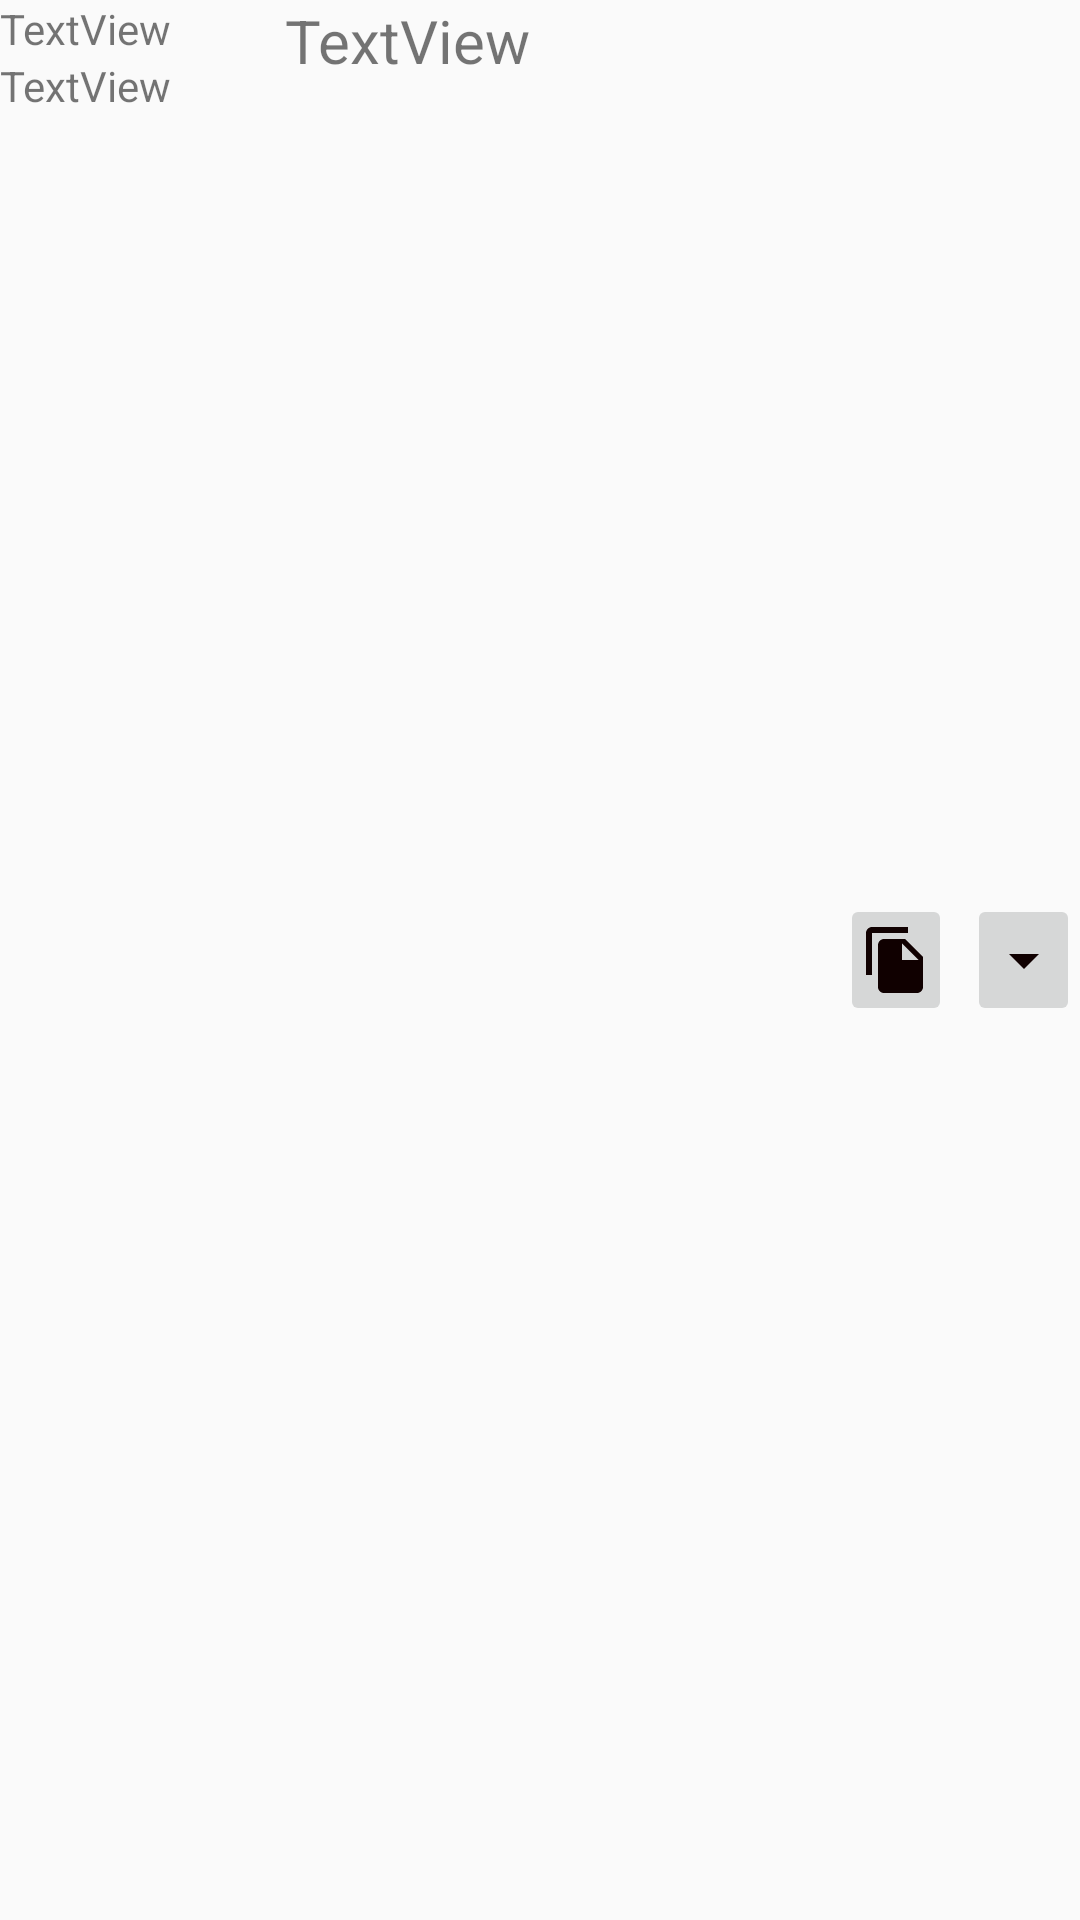

Write the Android layout XML for this screen, with the resource values it uses.
<!-- AndroidManifest.xml: application theme AppTheme -->
<!-- res/layout/layout_histo_genrate.xml -->
<?xml version="1.0" encoding="utf-8"?>
<LinearLayout xmlns:android="http://schemas.android.com/apk/res/android"
    xmlns:app="http://schemas.android.com/apk/res-auto"
    xmlns:tools="http://schemas.android.com/tools"
    android:layout_width="match_parent"
    android:layout_height="wrap_content"
    android:orientation="horizontal">


    <LinearLayout
        android:layout_width="0dp"
        android:layout_height="wrap_content"
        android:layout_weight="0.5"
        android:orientation="vertical">

        <TextView
            android:id="@+id/textViewDate"
            android:layout_width="wrap_content"
            android:layout_height="wrap_content"
            android:text="TextView" />

        <TextView
            android:id="@+id/textViewHeure"
            android:layout_width="match_parent"
            android:layout_height="wrap_content"
            android:text="TextView" />
    </LinearLayout>

    <LinearLayout
        android:layout_width="0dp"
        android:layout_height="wrap_content"
        android:layout_marginLeft="10dp"
        android:layout_marginRight="10dp"
        android:layout_weight="1"
        android:orientation="vertical">

        <TextView
            android:id="@+id/textViewPassword"
            android:layout_width="wrap_content"
            android:layout_height="wrap_content"
            android:text="TextView"
            android:textSize="20sp" />


    </LinearLayout>

    <LinearLayout
        android:layout_width="0dp"
        android:layout_height="wrap_content"
        android:layout_gravity="center|center_horizontal|center_vertical"
        android:layout_weight="0.5"
        android:gravity="center|center_horizontal|center_vertical">

        <ImageButton
            android:id="@+id/btnCopy"
            android:layout_width="0dp"
            android:layout_height="wrap_content"
            android:layout_marginLeft="5dp"
            android:layout_marginRight="5dp"
            android:layout_weight="1"
            app:srcCompat="@drawable/ic_baseline_file_copy_black_24" />

        <ImageButton
            android:id="@+id/imageButton"
            android:layout_width="0dp"
            android:layout_height="wrap_content"
            android:layout_weight="1"
            app:srcCompat="@drawable/ic_baseline_arrow_drop_down_black_24" />
    </LinearLayout>
</LinearLayout>
<!-- resources referenced by this layout -->
<resources>
  <!-- drawable ic_baseline_arrow_drop_down_black_24 (drawable) -->
  <vector android:height="24dp" android:tint="#100000"
      android:viewportHeight="24" android:viewportWidth="24"
      android:width="24dp" xmlns:android="http://schemas.android.com/apk/res/android">
      <path android:fillColor="@android:color/white" android:pathData="M7,10l5,5 5,-5z"/>
  </vector>
  <!-- drawable ic_baseline_file_copy_black_24 (drawable) -->
  <vector android:height="24dp" android:tint="#100000"
      android:viewportHeight="24" android:viewportWidth="24"
      android:width="24dp" xmlns:android="http://schemas.android.com/apk/res/android">
      <path android:fillColor="@android:color/white" android:pathData="M16,1L4,1c-1.1,0 -2,0.9 -2,2v14h2L4,3h12L16,1zM15,5l6,6v10c0,1.1 -0.9,2 -2,2L7.99,23C6.89,23 6,22.1 6,21l0.01,-14c0,-1.1 0.89,-2 1.99,-2h7zM14,12h5.5L14,6.5L14,12z"/>
  </vector>
  <style name="AppTheme" parent="Theme.AppCompat.Light.NoActionBar">
  
          <item name="colorPrimary">@color/colorPrimary</item>
          <item name="colorPrimaryDark">@color/colorPrimaryDark</item>
         <item name="colorAccent">@color/colorAccent</item>
      </style>
  <color name="colorPrimary">#637986</color>
  <color name="colorPrimaryDark">#77B3D5</color>
  <color name="colorAccent">#FFF</color>
</resources>
